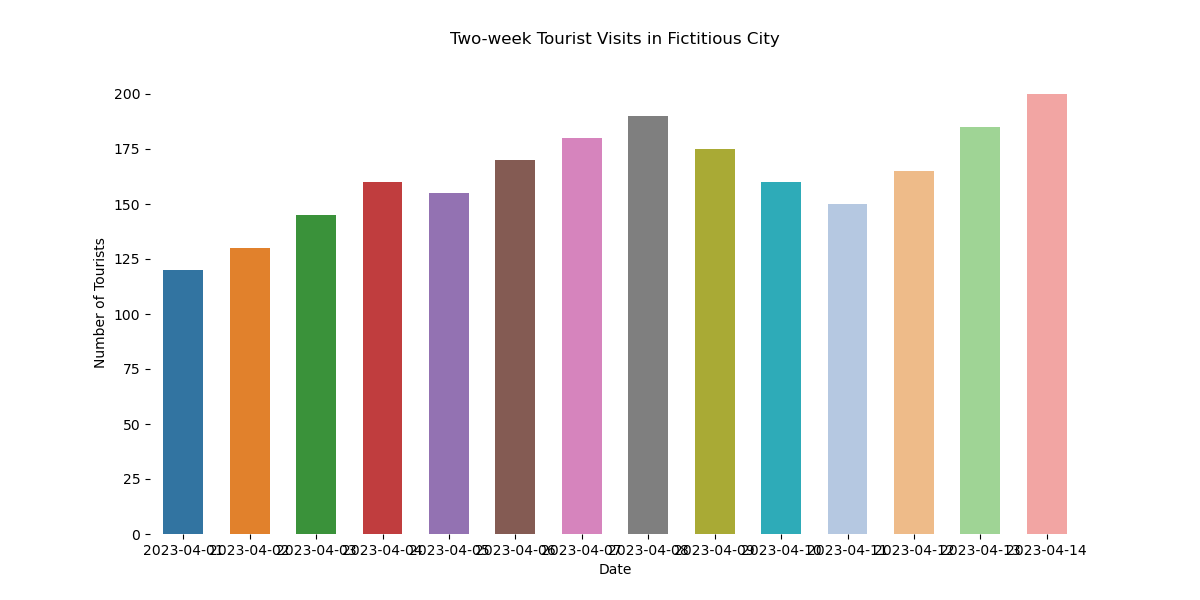

Values plotted in this chart, from the file beside it:
Date, Number of Tourists
2023-04-01, 120
2023-04-02, 130
2023-04-03, 145
2023-04-04, 160
2023-04-05, 155
2023-04-06, 170
2023-04-07, 180
2023-04-08, 190
2023-04-09, 175
2023-04-10, 160
2023-04-11, 150
2023-04-12, 165
2023-04-13, 185
2023-04-14, 200
